Labelled photos from "static", an image-classification folder in Lantian-Lance-Zhang/whats-that-pokemon. The possible labels are: Abra, Aerodactyl, Alakazam, Alolan Sandslash, Arbok, Arcanine, Articuno, Beedrill, Bellsprout, Blastoise, Bulbasaur, Butterfree, Caterpie, Chansey, Charizard, Charmander, Charmeleon, Clefable, Clefairy, Cloyster, Cubone, Dewgong, Diglett, Ditto, Dodrio, Doduo, Dragonair, Dragonite, Dratini, Drowzee, Dugtrio, Eevee, Ekans, Electabuzz, Electrode, Exeggcute, Exeggutor, farfetchd, Fearow, Flareon, Gastly, Gengar, Geodude, Gloom, Golbat, Goldeen, Golduck, Golem, Graveler, Grimer, Growlithe, Gyarados, Haunter, Hitmonchan, Hitmonlee, Horsea, Hypno, Ivysaur, Jigglypuff, Jolteon, Jynx, Kabuto, Kabutops, Kadabra, Kakuna, Kangaskhan, Kingler, Koffing, Krabby, Lapras, Lickitung, Machamp, Machoke, Machop, Magikarp, Magmar, Magnemite, Magneton, Mankey, Marowak, Meowth, Metapod, Mew, Mewtwo, Moltres, mr mime, Muk, Nidoking, Nidoqueen, Nidorina, Nidorino, Ninetales, Oddish, Omanyte, Omastar, Onix, Paras, Parasect, Persian, Pidgeot, Pidgeotto, Pidgey, Pikachu, Pinsir, Poliwag, Poliwhirl, Poliwrath, Ponyta, Porygon, Primeape, Psyduck, Raichu, Rapidash, Raticate, Rattata, Rhydon, Rhyhorn, Sandshrew, Sandslash, Scyther, Seadra, Seaking, Seel, Shellder, Slowbro, Slowpoke, Snorlax, Spearow, Squirtle, Starmie, Staryu, Tangela, Tauros, Tentacool, Tentacruel, Vaporeon, Venomoth, Venonat, Venusaur, Victreebel, Vileplume, Voltorb, Vulpix, Wartortle, Weedle, Weepinbell, Weezing, Wigglytuff, Zapdos, Zubat.

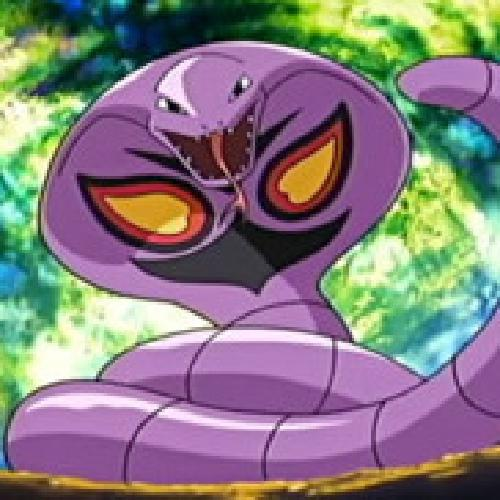
Label: Arbok

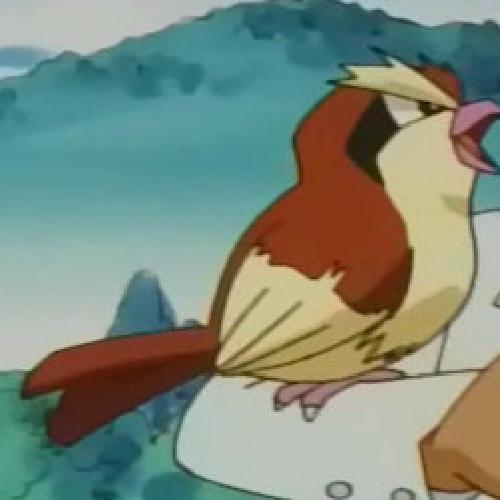
Label: Pidgey

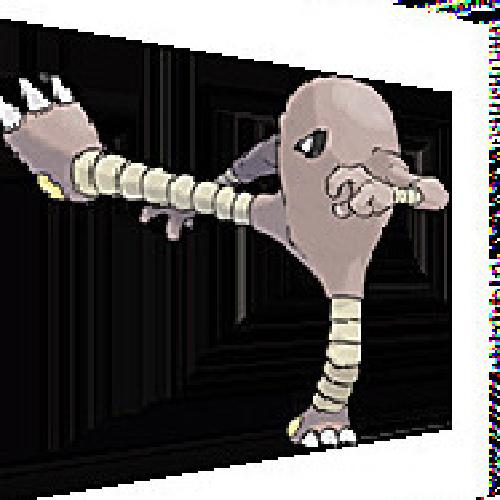
Label: Hitmonlee

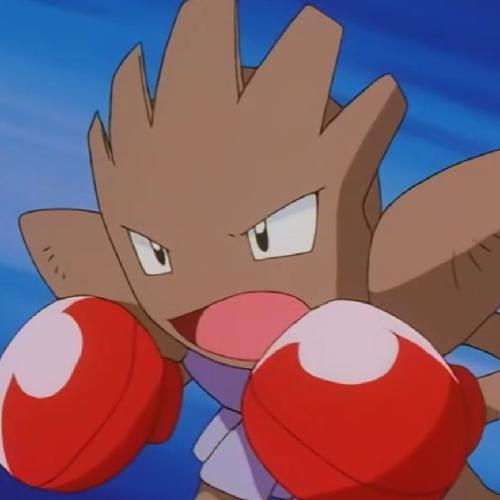
Label: Hitmonchan

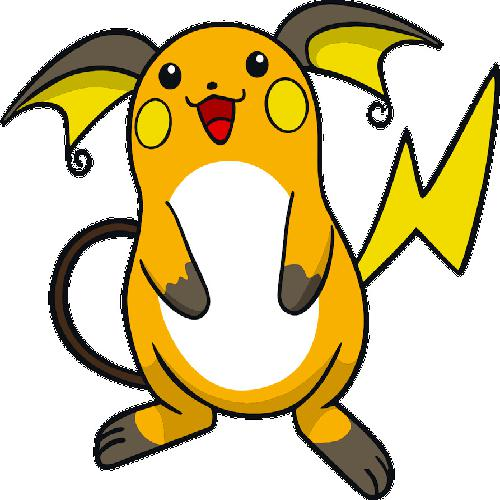
Label: Raichu

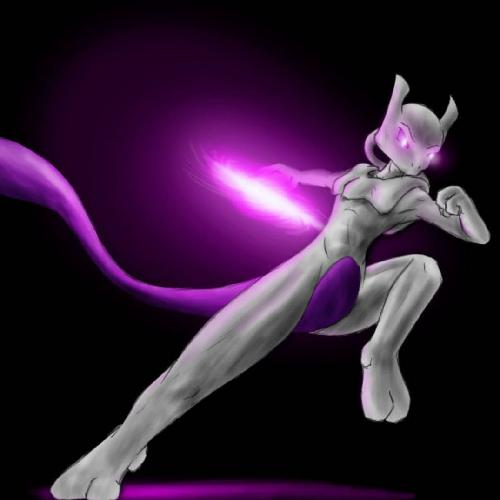
Label: Mewtwo
